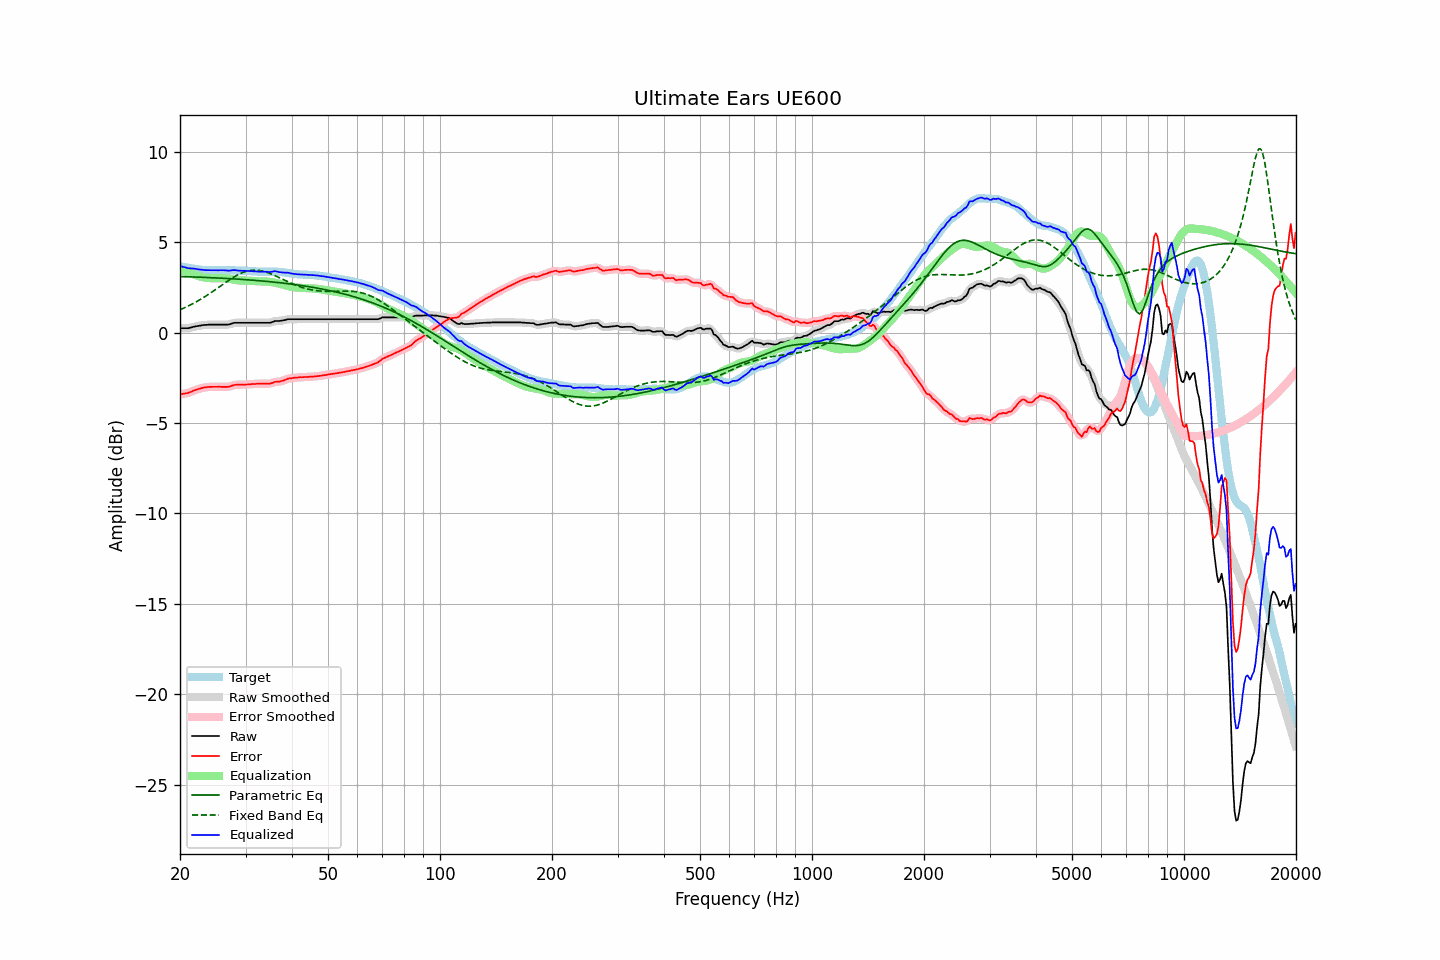

The data file committed next to this chart (first rows):
frequency, raw, error, smoothed, error_smoothed, equalization, parametric_eq, fixed_band_eq, equalized_raw, equalized_smoothed, target
20.00, 0.24, -3.42, 0.24, -3.42, 3.43, 3.10, 1.26, 3.67, 3.67, 3.66
20.20, 0.24, -3.40, 0.24, -3.41, 3.41, 3.09, 1.30, 3.65, 3.65, 3.64
20.40, 0.24, -3.38, 0.23, -3.39, 3.39, 3.09, 1.34, 3.63, 3.62, 3.62
20.61, 0.24, -3.37, 0.24, -3.37, 3.37, 3.09, 1.38, 3.60, 3.60, 3.61
20.81, 0.24, -3.35, 0.24, -3.36, 3.34, 3.08, 1.42, 3.58, 3.58, 3.59
21.02, 0.24, -3.34, 0.24, -3.33, 3.32, 3.08, 1.46, 3.56, 3.56, 3.58
21.23, 0.26, -3.30, 0.26, -3.31, 3.29, 3.08, 1.50, 3.55, 3.55, 3.56
21.44, 0.28, -3.27, 0.28, -3.27, 3.27, 3.08, 1.55, 3.54, 3.54, 3.55
21.66, 0.31, -3.23, 0.31, -3.23, 3.23, 3.07, 1.59, 3.54, 3.54, 3.54
21.87, 0.33, -3.19, 0.33, -3.19, 3.20, 3.07, 1.64, 3.53, 3.53, 3.52
22.09, 0.35, -3.16, 0.35, -3.16, 3.17, 3.07, 1.69, 3.52, 3.51, 3.51
22.31, 0.36, -3.14, 0.36, -3.13, 3.14, 3.06, 1.74, 3.49, 3.50, 3.50
22.54, 0.38, -3.11, 0.38, -3.11, 3.11, 3.06, 1.79, 3.48, 3.48, 3.49
22.76, 0.39, -3.09, 0.39, -3.08, 3.08, 3.06, 1.85, 3.47, 3.47, 3.47
22.99, 0.41, -3.06, 0.40, -3.06, 3.06, 3.05, 1.90, 3.47, 3.47, 3.46
23.22, 0.42, -3.04, 0.41, -3.04, 3.04, 3.05, 1.95, 3.46, 3.46, 3.45
23.45, 0.42, -3.03, 0.42, -3.03, 3.03, 3.04, 2.01, 3.45, 3.45, 3.45
23.69, 0.43, -3.01, 0.43, -3.02, 3.02, 3.04, 2.07, 3.45, 3.45, 3.44
23.92, 0.44, -3.00, 0.43, -3.01, 3.01, 3.04, 2.13, 3.45, 3.44, 3.44
24.16, 0.44, -3.00, 0.44, -3.00, 3.00, 3.03, 2.19, 3.44, 3.44, 3.44
24.40, 0.44, -3.00, 0.44, -3.00, 3.00, 3.03, 2.25, 3.44, 3.44, 3.44
24.65, 0.44, -3.00, 0.44, -3.00, 3.00, 3.02, 2.31, 3.44, 3.44, 3.44
24.89, 0.44, -3.00, 0.44, -3.00, 3.00, 3.02, 2.37, 3.44, 3.44, 3.44
25.14, 0.44, -3.00, 0.44, -3.00, 3.00, 3.02, 2.43, 3.44, 3.44, 3.44
25.39, 0.44, -3.00, 0.44, -3.00, 3.00, 3.01, 2.49, 3.44, 3.44, 3.44
25.65, 0.44, -3.00, 0.44, -3.00, 3.00, 3.01, 2.56, 3.44, 3.44, 3.43
25.91, 0.44, -3.01, 0.44, -3.00, 3.01, 3.00, 2.62, 3.44, 3.44, 3.44
26.16, 0.44, -3.00, 0.44, -3.00, 3.01, 3.00, 2.68, 3.44, 3.44, 3.44
26.43, 0.44, -3.00, 0.44, -3.01, 3.00, 2.99, 2.75, 3.44, 3.44, 3.44
26.69, 0.44, -3.00, 0.44, -3.00, 2.99, 2.99, 2.81, 3.43, 3.43, 3.44
26.96, 0.44, -3.00, 0.44, -3.00, 2.98, 2.98, 2.87, 3.42, 3.42, 3.44
27.23, 0.46, -2.98, 0.46, -2.98, 2.96, 2.98, 2.93, 3.42, 3.43, 3.44
27.50, 0.49, -2.95, 0.49, -2.95, 2.95, 2.97, 2.98, 3.44, 3.44, 3.44
27.77, 0.52, -2.92, 0.51, -2.92, 2.93, 2.97, 3.04, 3.45, 3.44, 3.43
28.05, 0.54, -2.90, 0.53, -2.90, 2.91, 2.96, 3.09, 3.45, 3.45, 3.43
28.33, 0.54, -2.88, 0.54, -2.89, 2.90, 2.96, 3.14, 3.44, 3.44, 3.42
28.62, 0.54, -2.88, 0.54, -2.88, 2.89, 2.95, 3.19, 3.42, 3.43, 3.42
28.90, 0.54, -2.88, 0.54, -2.88, 2.88, 2.94, 3.23, 3.42, 3.42, 3.42
29.19, 0.54, -2.88, 0.54, -2.88, 2.88, 2.94, 3.28, 3.41, 3.41, 3.42
29.48, 0.54, -2.88, 0.54, -2.88, 2.87, 2.93, 3.31, 3.41, 3.41, 3.42
29.78, 0.54, -2.88, 0.54, -2.88, 2.87, 2.93, 3.35, 3.41, 3.41, 3.41
30.08, 0.54, -2.87, 0.54, -2.87, 2.87, 2.92, 3.37, 3.41, 3.41, 3.41
30.38, 0.54, -2.87, 0.54, -2.87, 2.87, 2.91, 3.40, 3.40, 3.40, 3.41
30.68, 0.54, -2.86, 0.54, -2.86, 2.86, 2.91, 3.42, 3.40, 3.40, 3.40
30.99, 0.54, -2.86, 0.54, -2.86, 2.86, 2.90, 3.43, 3.39, 3.39, 3.40
31.30, 0.54, -2.85, 0.54, -2.85, 2.85, 2.89, 3.44, 3.39, 3.39, 3.38
31.61, 0.54, -2.84, 0.54, -2.84, 2.84, 2.89, 3.45, 3.38, 3.38, 3.38
31.93, 0.54, -2.84, 0.54, -2.84, 2.84, 2.88, 3.45, 3.37, 3.37, 3.38
32.24, 0.54, -2.83, 0.54, -2.83, 2.83, 2.87, 3.44, 3.37, 3.37, 3.37
32.57, 0.54, -2.83, 0.54, -2.83, 2.83, 2.86, 3.43, 3.37, 3.37, 3.36
32.89, 0.54, -2.82, 0.54, -2.82, 2.83, 2.86, 3.42, 3.36, 3.36, 3.36
33.22, 0.54, -2.82, 0.54, -2.82, 2.83, 2.85, 3.40, 3.37, 3.37, 3.36
33.55, 0.54, -2.82, 0.54, -2.82, 2.83, 2.84, 3.38, 3.36, 3.36, 3.36
33.89, 0.54, -2.83, 0.54, -2.82, 2.82, 2.83, 3.35, 3.36, 3.36, 3.36
34.23, 0.54, -2.82, 0.53, -2.83, 2.82, 2.83, 3.33, 3.36, 3.35, 3.36
34.57, 0.54, -2.82, 0.54, -2.82, 2.81, 2.82, 3.29, 3.35, 3.35, 3.36
34.92, 0.54, -2.83, 0.55, -2.82, 2.80, 2.81, 3.26, 3.34, 3.34, 3.36
35.27, 0.57, -2.79, 0.57, -2.79, 2.79, 2.80, 3.22, 3.35, 3.36, 3.36
35.62, 0.60, -2.77, 0.60, -2.77, 2.77, 2.79, 3.19, 3.37, 3.37, 3.37
35.97, 0.64, -2.73, 0.63, -2.74, 2.76, 2.78, 3.15, 3.39, 3.38, 3.36
... 635 more rows
